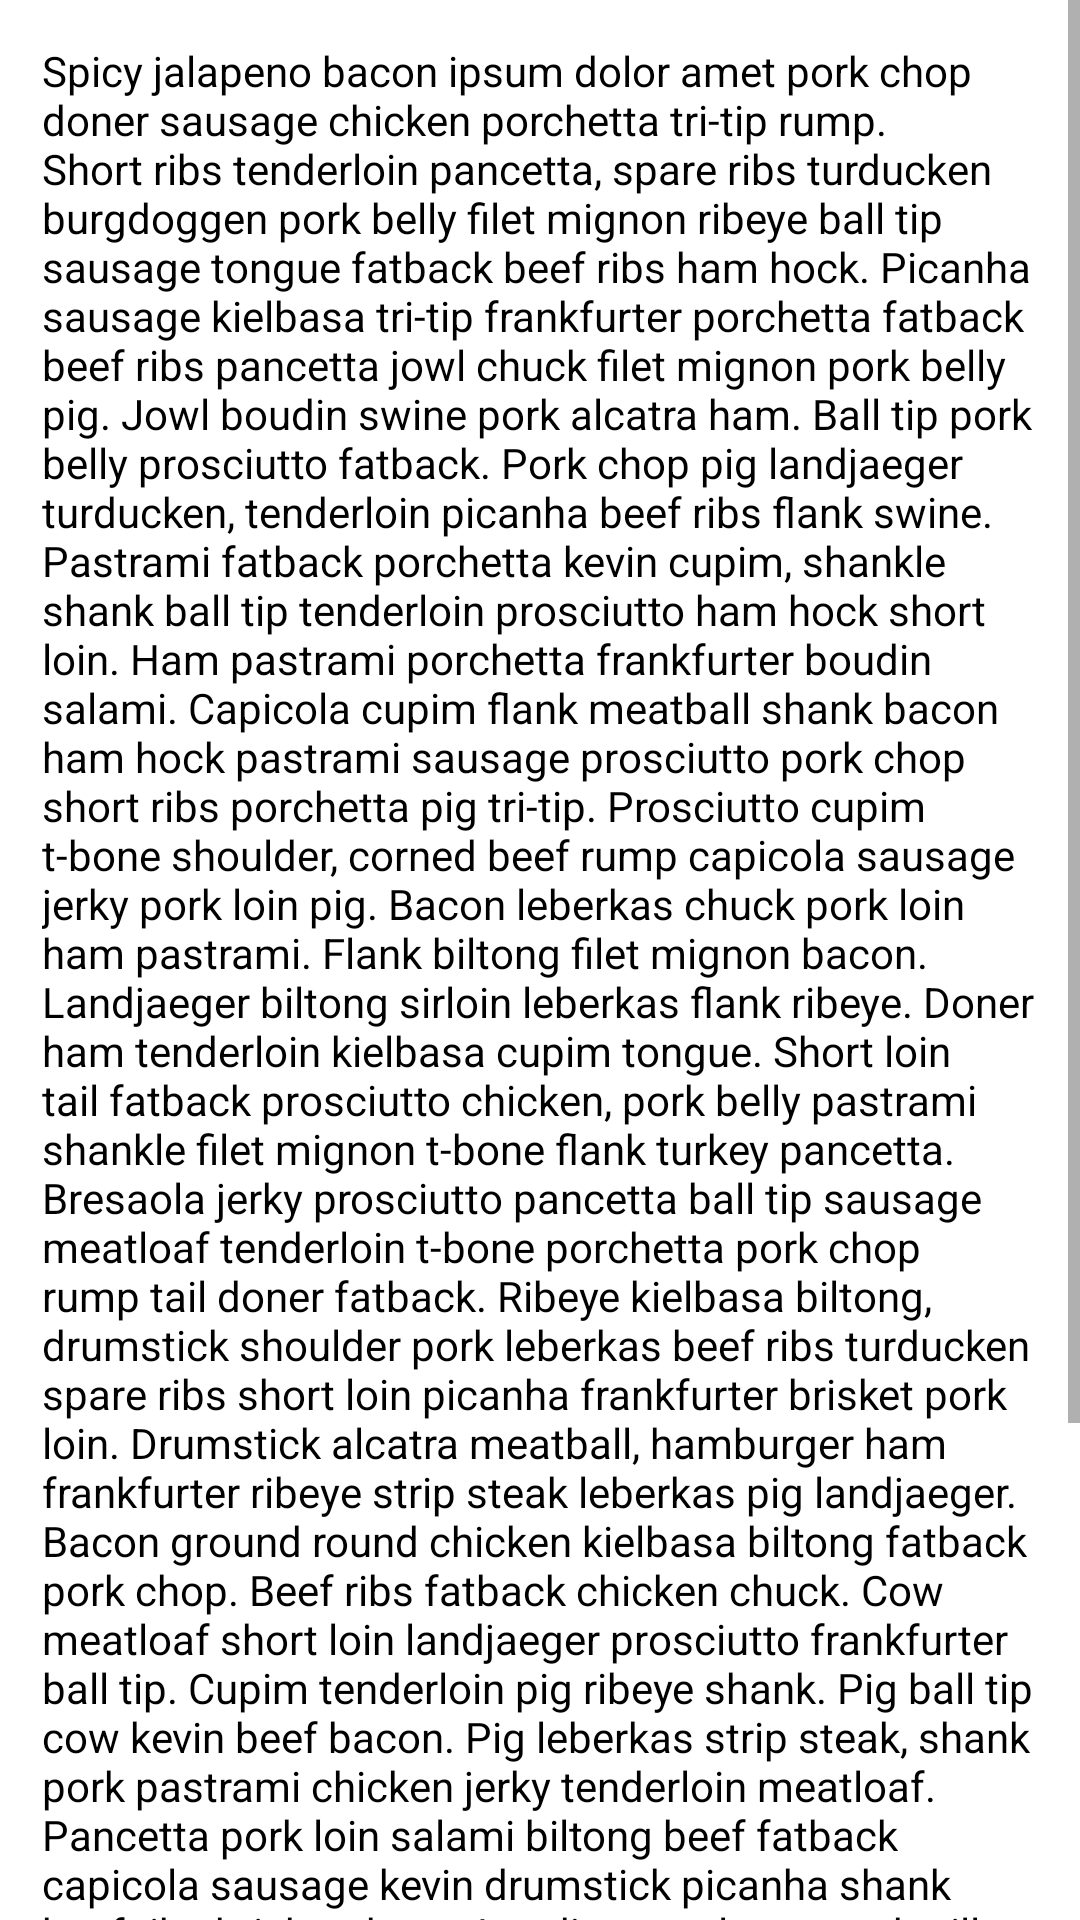

Reconstruct the res/layout file that produces this screen, plus the resources it refers to.
<!-- AndroidManifest.xml: application theme Theme.TP2 -->
<!-- res/layout/fragment_about.xml -->
<?xml version="1.0" encoding="utf-8"?>
<FrameLayout xmlns:android="http://schemas.android.com/apk/res/android"
    xmlns:tools="http://schemas.android.com/tools"
    android:layout_width="match_parent"
    android:layout_height="match_parent"
    tools:context=".ui.information.AboutFragment">

    <ScrollView
        android:id="@+id/scrollView1"
        android:layout_width="match_parent"
        android:layout_height="match_parent"
        tools:ignore="UselessParent">

        <LinearLayout
            android:layout_width="match_parent"
            android:layout_height="wrap_content" >
            <TextView
                android:textColor="@color/black"
                android:layout_width="match_parent"
                android:layout_height="match_parent"
                android:scrollbars="vertical"
                android:text="@string/about_text"
                android:layout_marginLeft="14dp"
                android:layout_marginRight="14dp"
                android:layout_marginTop="14dp"
                android:layout_marginBottom="14dp"/>

        </LinearLayout>
    </ScrollView>
</FrameLayout>
<!-- resources referenced by this layout -->
<resources>
  <color name="black">#FF000000</color>
  <string name="about_text">Spicy jalapeno bacon ipsum dolor amet pork chop doner sausage chicken porchetta tri-tip rump. Short ribs tenderloin pancetta, spare ribs turducken burgdoggen pork belly filet mignon ribeye ball tip sausage tongue fatback beef ribs ham hock. Picanha sausage kielbasa tri-tip frankfurter porchetta fatback beef ribs pancetta jowl chuck filet mignon pork belly pig. Jowl boudin swine pork alcatra ham. Ball tip pork belly prosciutto fatback. Pork chop pig landjaeger turducken, tenderloin picanha beef ribs flank swine. Pastrami fatback porchetta kevin cupim, shankle shank ball tip tenderloin prosciutto ham hock short loin.
  Ham pastrami porchetta frankfurter boudin salami. Capicola cupim flank meatball shank bacon ham hock pastrami sausage prosciutto pork chop short ribs porchetta pig tri-tip. Prosciutto cupim t-bone shoulder, corned beef rump capicola sausage jerky pork loin pig. Bacon leberkas chuck pork loin ham pastrami. Flank biltong filet mignon bacon.
  
  Landjaeger biltong sirloin leberkas flank ribeye. Doner ham tenderloin kielbasa cupim tongue. Short loin tail fatback prosciutto chicken, pork belly pastrami shankle filet mignon t-bone flank turkey pancetta. Bresaola jerky prosciutto pancetta ball tip sausage meatloaf tenderloin t-bone porchetta pork chop rump tail doner fatback. Ribeye kielbasa biltong, drumstick shoulder pork leberkas beef ribs turducken spare ribs short loin picanha frankfurter brisket pork loin. Drumstick alcatra meatball, hamburger ham frankfurter ribeye strip steak leberkas pig landjaeger.
  
  Bacon ground round chicken kielbasa biltong fatback pork chop. Beef ribs fatback chicken chuck. Cow meatloaf short loin landjaeger prosciutto frankfurter ball tip. Cupim tenderloin pig ribeye shank. Pig ball tip cow kevin beef bacon. Pig leberkas strip steak, shank pork pastrami chicken jerky tenderloin meatloaf. Pancetta pork loin salami biltong beef fatback capicola sausage kevin drumstick picanha shank beef ribs brisket doner.
  
  Landjaeger alcatra andouille burgdoggen kevin, pig kielbasa ground round tri-tip doner beef ribs capicola. Brisket ball tip spare ribs, landjaeger pork boudin filet mignon sirloin sausage frankfurter tri-tip picanha cow venison. Ground round corned beef sausage t-bone biltong beef ribs landjaeger drumstick. Brisket chuck t-bone jerky turducken chicken. Jerky alcatra beef ribs turducken frankfurter swine landjaeger picanha pork chop pork loin. Jerky capicola ball tip sausage porchetta. Frankfurter pancetta beef ribs prosciutto tenderloin burgdoggen alcatra cow bresaola kevin.
  
  Long enough eh!
  THE END 5x!</string>
  <style name="Theme.TP2" parent="Theme.MaterialComponents.DayNight.DarkActionBar">
          
          <item name="colorPrimary">@color/Red_laval</item>
          <item name="colorPrimaryVariant">@color/Red_laval</item>
          <item name="colorOnPrimary">@color/white</item>
          
          <item name="colorSecondary">@color/teal_200</item>
          <item name="colorSecondaryVariant">@color/teal_700</item>
          <item name="colorOnSecondary">@color/black</item>
          
          <item name="android:statusBarColor" tools:targetApi="l">?attr/colorPrimaryVariant</item>
          
      </style>
  <color name="Red_laval">#DC1300</color>
  <color name="white">#FFFFFFFF</color>
  <color name="teal_200">#FF03DAC5</color>
  <color name="teal_700">#FF018786</color>
</resources>
